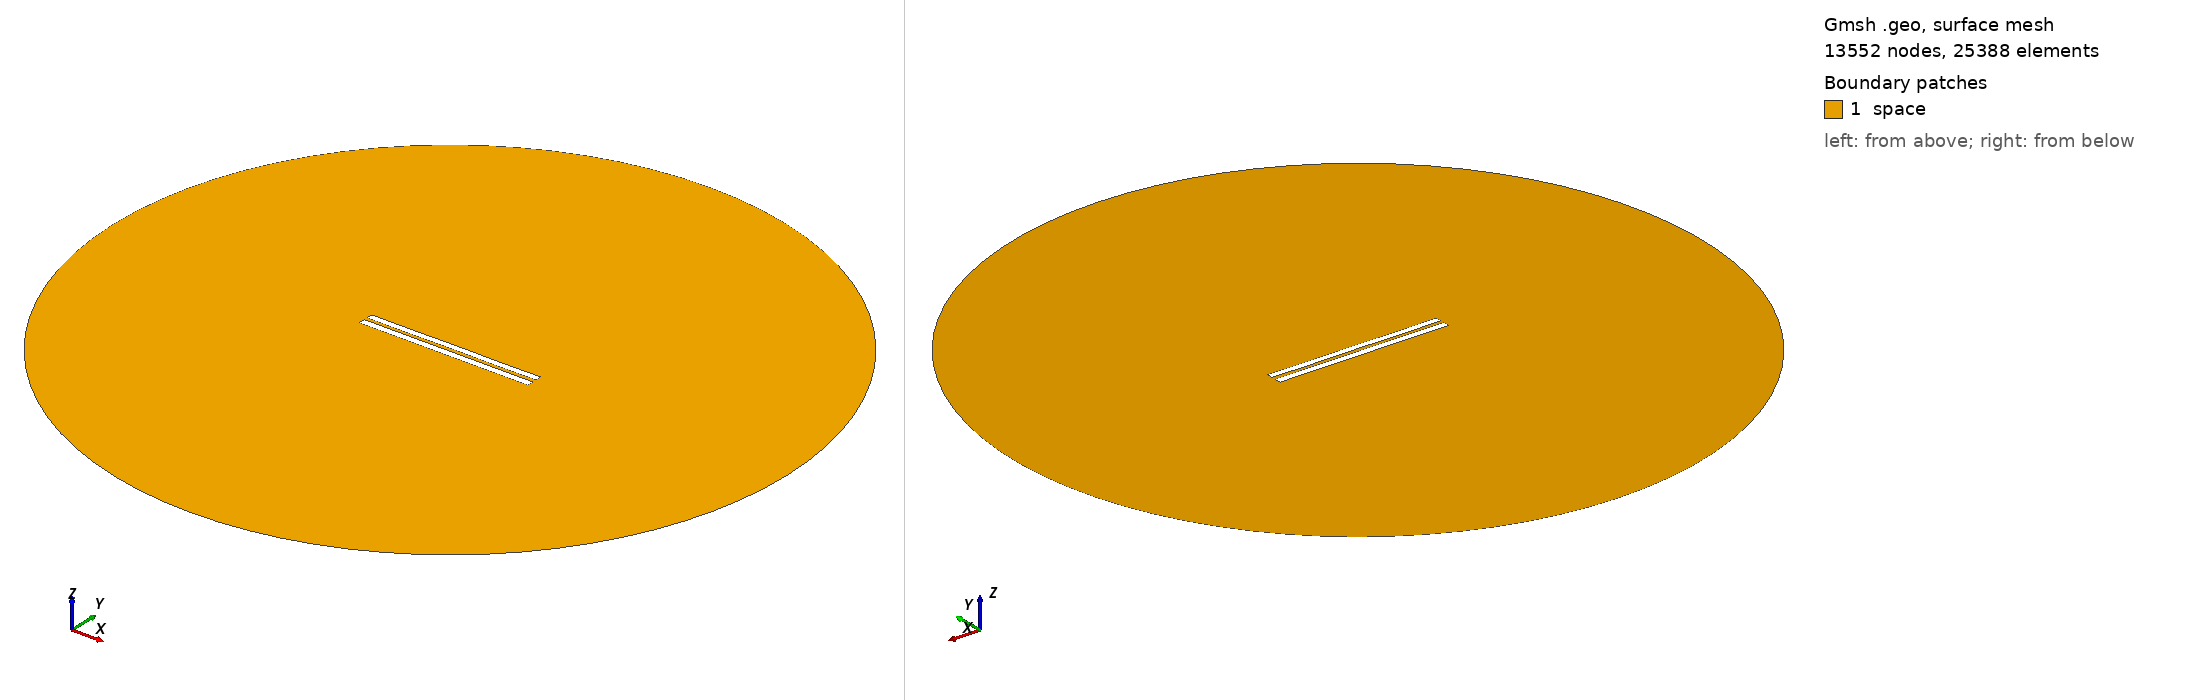

Gmsh geometry script, surface-meshed: 13552 nodes, 25388 surface elements. Boundary patches (legend numbers): 1 space. Left view from above one corner, right view from below the opposite corner. Legend entries are the model's physical surfaces. The drawing asked Gmsh for element sizes between 1% and 20% of the model's largest extent; the script's own settings can give other sizes.

=== 4812.geo (drawn) ===
//---------------------------------------
// Geometry kernel
//---------------------------------------

SetFactory("OpenCASCADE");



//---------------------------------------
// Parameters of the geometry
//---------------------------------------

// Overetch of the upper plate
overetch = 0.125;

// Distance between the plates
distance = 2.0;

// Discretization over the x axis (for the deformation)
nx = 50; 

// Length of the plate
L = 100 - overetch; 

// Number of modes
n = 4; 

// 1st mode coefficient
coeff(1) = 0.07499999999999998;
beta(1) = 0.596864 * 3.1415926535 / L;

// 2nd mode coefficient
coeff(2) = 0.0;
beta(2) = 1.49418 * 3.1415926535 / L;

// 3rd mode coefficient
coeff(3) = 0.0;
beta(3) = 2.50025 * 3.1415926535 / L;

// 4th mode coefficient
coeff(4) = -0.075;
beta(4) = 3.49999 * 3.1415926535 / L;



//---------------------------------------
// Upper plate (deformed rectangle)
//---------------------------------------

// Coordiantes of the upper plate
xmin = -50;
xmax = 50 - overetch;

// Height of the upper plate
yheight = 4 - 2 * overetch;

// Indexes of the points
UpperID[] = {};
LowerID[] = {};
LeftID[] = {};
RightID[] = {};

// Point index
p = 1;

// Horizontal edges
For i In {1:nx}
    x = xmin + (i-1)*(xmax - xmin)/(nx-1);

    y_bottom = distance / 2 + overetch;
    For j In {1:n}
        C = (Cosh(beta(j)*L) + Cos(beta(j)*L)) / (Sinh(beta(j)*L) + Sin(beta(j)*L));
        y_bottom  = y_bottom + coeff(j) * (Cosh(beta(j)*(x+50)) - Cos(beta(j)*(x+50)) - C * (Sinh(beta(j)*(x+50)) - Sin(beta(j)*(x+50))));
    EndFor

    y_top = y_bottom + yheight;

    Point(p) = {x, y_top, 0, 1.0};
    UpperID[i] = p;
    p = p + 1;

    Point(p) = {x, y_bottom, 0, 1.0};
    LowerID[i] = p;
    p = p + 1;
EndFor

// Create point lists
UpperPts[] = {}; LowerPts[] = {};
For i In {1:nx}
  UpperPts[] += {UpperID[i]};
  LowerPts[] += {LowerID[i]};
EndFor

// Build splines
Spline(1) = {UpperPts[]};
Spline(2) = {LowerPts[]};
Line(3) = {LowerPts[nx-1], UpperPts[nx-1]};
Line(4) = {LowerPts[0], UpperPts[0]};

// Build the plane surface
Curve Loop(1) = {2, 3, -1, -4};
Plane Surface(1) = {1};



//---------------------------------------
// Lower plate (rectangle)
//---------------------------------------

// Vertices
Point(1001) = {-50, -1, 0, 1.0};
Point(1002) = { 50, -1, 0, 1.0};
Point(1003) = { 50,  -5, 0, 1.0};
Point(1004) = {-50,  -5, 0, 1.0};

// Edges
Line(5) = {1001, 1002};
Line(6) = {1002, 1003};
Line(7) = {1003, 1004};
Line(8) = {1004, 1001};

// Plane surface
Line Loop(2) = {5, 6, 7, 8};
Plane Surface(2) = {2}; 



//---------------------------------------
// Outer (fictious) boundary
//---------------------------------------

// Points
Point(1005) = {0, 0, 0};       // Center
Point(1006) = {200, 0, 0};     // Start point
Point(1007) = {0, 200, 0};     // 90 degrees
Point(1008) = {-200, 0, 0};    // 180 degrees
Point(1009) = {0, -200, 0};    // 270 degrees

// Circle arcs (each needs start, center, end)
Circle(9) = {1006, 1005, 1007};
Circle(10) = {1007, 1005, 1008};
Circle(11) = {1008, 1005, 1009};
Circle(12) = {1009, 1005, 1006};

// Plane surface for the entire domain
Curve Loop(3) = {9, 10, 11, 12};
Surface(3) = {3};

// Subtract the plates from the whole domain to obtain the actual domain where we want to solve the equations
BooleanDifference{ Surface{3}; Delete; }{ Surface{1}; Surface{2}; Delete; }




//---------------------------------------
// Transfinite Lines/Curves
//---------------------------------------

// Set the number of points on the boundaries
r = 7;

// Plates
Transfinite Curve {1, 2} = 50*r Using Progression 1;
Transfinite Curve {3, 4} = 2*r Using Progression 1;
Transfinite Line {5, 7} = 50*r Using Progression 1;
Transfinite Line {6, 8} = 2*r Using Progression 1;

// Outer boundary
Transfinite Line {9, 10, 11, 12} = 20 Using Progression 1;



//---------------------------------------
// Physical groups
//---------------------------------------                

// Physical curves (boundaries)
Physical Line("force_segment", 10) = {2};
Physical Line("upper_plate", 11) = {1, 3, 4};
Physical Line("lower_plate", 12) = {5, 6, 7, 8};
Physical Line("boundary", 20) = {9, 10, 11, 12};

// Physical Surfaces
Physical Surface("space", 30) = {3};



//---------------------------------------
// 6. Generate the Mesh
//---------------------------------------

// 2D mesh generation
Mesh 2;
